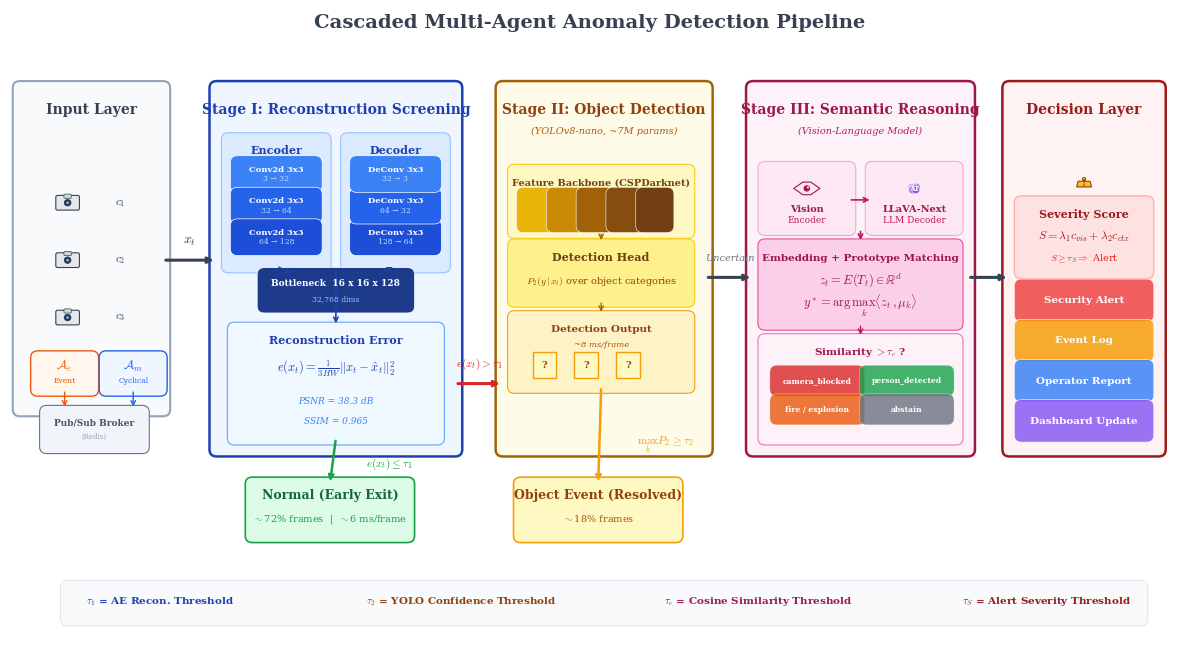

Python code for this plot:
"""
Generate a complex, publication-quality methodology diagram with icons,
layered architecture, and detailed sub-components.
"""

import matplotlib
matplotlib.use('Agg')
import matplotlib.pyplot as plt
import matplotlib.patches as mpatches
from matplotlib.patches import FancyBboxPatch, Circle, Rectangle
import matplotlib.patheffects as pe
import numpy as np
from pathlib import Path

OUT = Path("Images")
OUT.mkdir(exist_ok=True)

BLUE    = '#2563eb'
DBLUE   = '#1e40af'
GREEN   = '#16a34a'
DGREEN  = '#166534'
RED     = '#dc2626'
ORANGE  = '#ea580c'
AMBER   = '#f59e0b'
PURPLE  = '#7c3aed'
DPURPLE = '#5b21b6'
GRAY    = '#6b7280'
DGRAY   = '#374151'

plt.rcParams.update({
    'font.family': 'serif',
    'font.serif': ['Times New Roman', 'DejaVu Serif'],
    'font.size': 8,
    'mathtext.fontset': 'cm',
    'figure.dpi': 300,
    'savefig.dpi': 300,
    'savefig.bbox': 'tight',
    'savefig.pad_inches': 0.08,
})


def rbox(ax, x, y, w, h, fc, ec='#374151', lw=1.2, alpha=1.0, zorder=2):
    box = FancyBboxPatch((x, y), w, h, boxstyle="round,pad=0.12",
                         facecolor=fc, edgecolor=ec, linewidth=lw,
                         alpha=alpha, zorder=zorder)
    ax.add_patch(box)


def arr(ax, x1, y1, x2, y2, color='#374151', lw=1.8, zorder=5):
    ax.annotate('', xy=(x2, y2), xytext=(x1, y1),
                arrowprops=dict(arrowstyle='->', color=color, lw=lw),
                zorder=zorder)


def camera_icon(ax, cx, cy, s=0.28):
    body = FancyBboxPatch((cx - s*0.6, cy - s*0.35), s*1.2, s*0.7,
                          boxstyle="round,pad=0.03", facecolor='#e5e7eb',
                          edgecolor=DGRAY, linewidth=0.8, zorder=6)
    ax.add_patch(body)
    ax.add_patch(Circle((cx, cy), s*0.2, fc='#1f2937', ec=DGRAY, lw=0.6, zorder=7))
    ax.add_patch(Circle((cx, cy), s*0.1, fc='#60a5fa', ec='none', zorder=8))
    flash = FancyBboxPatch((cx - s*0.15, cy + s*0.35), s*0.3, s*0.12,
                           boxstyle="round,pad=0.02", facecolor='#d1d5db',
                           edgecolor=DGRAY, linewidth=0.5, zorder=6)
    ax.add_patch(flash)


def eye_icon(ax, cx, cy, s=0.22):
    pts = [[cx-s, cy], [cx-s*0.3, cy+s*0.5], [cx+s*0.3, cy+s*0.5],
           [cx+s, cy], [cx+s*0.3, cy-s*0.5], [cx-s*0.3, cy-s*0.5]]
    ax.add_patch(plt.Polygon(pts, closed=True, fc='#fce7f3', ec='#9d174d', lw=0.8, zorder=7))
    ax.add_patch(Circle((cx, cy), s*0.25, fc='#9d174d', ec='none', zorder=8))
    ax.add_patch(Circle((cx+s*0.08, cy+s*0.08), s*0.08, fc='white', ec='none', zorder=9))


def brain_icon(ax, cx, cy, s=0.18):
    colors = ['#c4b5fd', '#a78bfa', '#8b5cf6', '#7c3aed']
    offsets = [(-0.12, 0.08), (0.12, 0.08), (-0.08, -0.08), (0.08, -0.08)]
    for (dx, dy), c in zip(offsets, colors):
        ax.add_patch(Circle((cx+dx*s*2, cy+dy*s*2), s*0.35,
                            fc=c, ec='white', lw=0.4, alpha=0.8, zorder=7))
    ax.text(cx, cy, 'AI', ha='center', va='center', fontsize=5.5,
            color='white', weight='bold', zorder=9)


def alert_icon(ax, cx, cy, s=0.25):
    pts = [[cx-s*0.4, cy-s*0.1], [cx-s*0.5, cy-s*0.5],
           [cx+s*0.5, cy-s*0.5], [cx+s*0.4, cy-s*0.1]]
    ax.add_patch(plt.Polygon(pts, closed=True, fc='#fbbf24', ec='#92400e', lw=0.8, zorder=7))
    ax.add_patch(Circle((cx, cy+s*0.05), s*0.12, fc='#fbbf24', ec='#92400e', lw=0.6, zorder=7))
    ax.text(cx, cy-s*0.25, '!', ha='center', va='center',
            fontsize=7, color='#92400e', weight='bold', zorder=8)


# ================================================================
fig, ax = plt.subplots(figsize=(15, 8.2))
ax.set_xlim(-0.5, 19)
ax.set_ylim(-2.8, 8.2)
ax.axis('off')

# ── Title ──
ax.text(9.25, 7.85, 'Cascaded Multi-Agent Anomaly Detection Pipeline',
        ha='center', fontsize=14, weight='bold', color=DGRAY)

# ════════════════════════════════════════════════════════
# INPUT SECTION  (x: -0.3 to 2.1)
# ════════════════════════════════════════════════════════

rbox(ax, -0.3, 1.2, 2.4, 5.6, '#f8fafc', ec='#94a3b8', lw=1.5)
ax.text(0.9, 6.35, 'Input Layer', ha='center', fontsize=10, weight='bold', color=DGRAY)

for i, yy in enumerate([4.8, 3.8, 2.8]):
    camera_icon(ax, 0.5, yy)
    ax.text(1.3, yy, f'$c_{{{i+1}}}$', fontsize=8, va='center', color=DGRAY)

# Agents
rbox(ax, 0.0, 1.55, 0.9, 0.55, '#fff7ed', ec=ORANGE, lw=1.0)
ax.text(0.45, 1.9, r'$\mathcal{A}_e$', ha='center', fontsize=9, color=ORANGE, weight='bold')
ax.text(0.45, 1.67, 'Event', ha='center', fontsize=5.5, color=ORANGE)

rbox(ax, 1.15, 1.55, 0.9, 0.55, '#eff6ff', ec=BLUE, lw=1.0)
ax.text(1.6, 1.9, r'$\mathcal{A}_m$', ha='center', fontsize=9, color=BLUE, weight='bold')
ax.text(1.6, 1.67, 'Cyclical', ha='center', fontsize=5.5, color=BLUE)

# Pub/Sub
rbox(ax, 0.15, 0.55, 1.6, 0.6, '#f1f5f9', ec='#64748b', lw=0.8)
ax.text(0.95, 0.92, 'Pub/Sub Broker', ha='center', fontsize=6.5, color='#475569', weight='bold')
ax.text(0.95, 0.7, '(Redis)', ha='center', fontsize=5, color='#94a3b8')

arr(ax, 0.45, 1.55, 0.45, 1.2, color=ORANGE, lw=1.0)
arr(ax, 1.6, 1.55, 1.6, 1.2, color=BLUE, lw=1.0)

# Main output arrow
arr(ax, 2.1, 3.8, 3.0, 3.8, color=DGRAY, lw=2.2)
ax.text(2.55, 4.1, r'$x_t$', fontsize=10, ha='center', color=DGRAY, weight='bold')

# ════════════════════════════════════════════════════════
# STAGE I: AUTOENCODER  (x: 3.0 to 7.0)
# ════════════════════════════════════════════════════════

rbox(ax, 3.0, 0.5, 4.0, 6.3, '#eff6ff', ec=DBLUE, lw=1.8)
ax.text(5.0, 6.35, 'Stage I: Reconstruction Screening',
        ha='center', fontsize=10, weight='bold', color=DBLUE)

# Encoder sub-box
rbox(ax, 3.2, 3.7, 1.6, 2.2, '#dbeafe', ec='#93c5fd', lw=0.8)
ax.text(4.0, 5.65, 'Encoder', ha='center', fontsize=8, weight='bold', color=DBLUE)

enc_data = [
    (3.35, 5.1, 'Conv2d 3x3', '3 \u2192 32',  '#3b82f6'),
    (3.35, 4.55, 'Conv2d 3x3', '32 \u2192 64', '#2563eb'),
    (3.35, 4.0,  'Conv2d 3x3', '64 \u2192 128', '#1d4ed8'),
]
for (ex, ey, lbl, ch, clr) in enc_data:
    rbox(ax, ex, ey, 1.3, 0.4, clr, ec='white', lw=0.5, zorder=4)
    ax.text(ex+0.65, ey+0.25, lbl, ha='center', fontsize=6, color='white', weight='bold', zorder=6)
    ax.text(ex+0.65, ey+0.08, ch, ha='center', fontsize=5.5, color='#bfdbfe', zorder=6)

# Bottleneck
rbox(ax, 3.8, 3.0, 2.4, 0.55, '#1e3a8a', ec='white', lw=0.5, zorder=4)
ax.text(5.0, 3.35, 'Bottleneck  16 x 16 x 128', ha='center', fontsize=6.5,
        color='white', weight='bold', zorder=6)
ax.text(5.0, 3.1, '32,768 dims', ha='center', fontsize=5.5, color='#93c5fd', zorder=6)

# Decoder sub-box
rbox(ax, 5.2, 3.7, 1.6, 2.2, '#dbeafe', ec='#93c5fd', lw=0.8)
ax.text(6.0, 5.65, 'Decoder', ha='center', fontsize=8, weight='bold', color=DBLUE)

dec_data = [
    (5.35, 4.0,  'DeConv 3x3', '128 \u2192 64', '#1d4ed8'),
    (5.35, 4.55, 'DeConv 3x3', '64 \u2192 32',  '#2563eb'),
    (5.35, 5.1,  'DeConv 3x3', '32 \u2192 3',   '#3b82f6'),
]
for (dx, dy, lbl, ch, clr) in dec_data:
    rbox(ax, dx, dy, 1.3, 0.4, clr, ec='white', lw=0.5, zorder=4)
    ax.text(dx+0.65, dy+0.25, lbl, ha='center', fontsize=6, color='white', weight='bold', zorder=6)
    ax.text(dx+0.65, dy+0.08, ch, ha='center', fontsize=5.5, color='#bfdbfe', zorder=6)

# Arrows Enc → Bottleneck → Dec
arr(ax, 4.0, 3.7, 4.3, 3.55, color=DBLUE, lw=1.0)
arr(ax, 5.7, 3.55, 6.0, 3.7, color=DBLUE, lw=1.0)

# Reconstruction error box
rbox(ax, 3.3, 0.7, 3.4, 1.9, '#f0f9ff', ec='#60a5fa', lw=0.8)
ax.text(5.0, 2.35, 'Reconstruction Error', ha='center', fontsize=8,
        weight='bold', color=DBLUE, zorder=6)
ax.text(5.0, 1.85, r'$e(x_t) = \frac{1}{3HW}\|x_t - \hat{x}_t\|_2^2$',
        ha='center', fontsize=9, color=DBLUE, zorder=6)
ax.text(5.0, 1.3, 'PSNR = 38.3 dB', ha='center', fontsize=6.5,
        color='#3b82f6', style='italic', zorder=6)
ax.text(5.0, 0.95, 'SSIM = 0.965', ha='center', fontsize=6.5,
        color='#3b82f6', style='italic', zorder=6)

arr(ax, 5.0, 3.7, 5.0, 2.65, color=DBLUE, lw=1.2)

# ── Early exit from Stage I ──
rbox(ax, 3.6, -1.0, 2.6, 0.9, '#dcfce7', ec=GREEN, lw=1.2)
ax.text(4.9, -0.35, 'Normal (Early Exit)', ha='center', fontsize=9,
        weight='bold', color=DGREEN, zorder=6)
ax.text(4.9, -0.75, r'$\sim$72% frames  |  $\sim$6 ms/frame', ha='center',
        fontsize=7, color=GREEN, zorder=6)

arr(ax, 5.0, 0.7, 4.9, -0.1, color=GREEN, lw=1.8)
ax.text(5.5, 0.2, r'$e(x_t) \leq \tau_1$', fontsize=8, color=GREEN, weight='bold')

# ════════════════════════════════════════════════════════
# Transition arrow Stage I → Stage II
# ════════════════════════════════════════════════════════

arr(ax, 7.0, 1.65, 7.8, 1.65, color=RED, lw=2.2)
ax.text(7.4, 1.95, r'$e(x_t) > \tau_1$', fontsize=8, color=RED, weight='bold', ha='center')

# ════════════════════════════════════════════════════════
# STAGE II: YOLO  (x: 7.8 to 11.2)
# ════════════════════════════════════════════════════════

rbox(ax, 7.8, 0.5, 3.4, 6.3, '#fefce8', ec='#a16207', lw=1.8)
ax.text(9.5, 6.35, 'Stage II: Object Detection',
        ha='center', fontsize=10, weight='bold', color='#92400e')
ax.text(9.5, 6.0, '(YOLOv8-nano, ~7M params)',
        ha='center', fontsize=7, color='#b45309', style='italic')

# Backbone
rbox(ax, 8.0, 4.3, 2.9, 1.05, '#fef9c3', ec='#facc15', lw=0.8)
ax.text(9.45, 5.1, 'Feature Backbone (CSPDarknet)', ha='center', fontsize=7,
        weight='bold', color='#713f12', zorder=6)

bcolors = ['#eab308', '#ca8a04', '#a16207', '#854d0e', '#713f12']
bx = 8.15
for bc in bcolors:
    rbox(ax, bx, 4.4, 0.4, 0.55, bc, ec='white', lw=0.4, zorder=4)
    bx += 0.5

# Detection head
rbox(ax, 8.0, 3.1, 2.9, 0.95, '#fef08a', ec='#facc15', lw=0.8)
ax.text(9.45, 3.8, 'Detection Head', ha='center', fontsize=8,
        weight='bold', color='#713f12', zorder=6)
ax.text(9.45, 3.4, r'$P_2(y\,|\,x_t)$ over object categories', ha='center', fontsize=7,
        color='#92400e', zorder=6)

arr(ax, 9.45, 4.3, 9.45, 4.1, color='#a16207', lw=1.0)

# Detection output
rbox(ax, 8.0, 1.6, 2.9, 1.2, '#fef3c7', ec='#f59e0b', lw=0.8)
ax.text(9.45, 2.55, 'Detection Output', ha='center', fontsize=7.5,
        weight='bold', color='#92400e', zorder=6)

# Bounding box mini-icons
for bxi in [8.3, 9.0, 9.7]:
    rect = Rectangle((bxi, 1.75), 0.4, 0.45, linewidth=1.0,
                      edgecolor=AMBER, facecolor='#fef9c3', zorder=6)
    ax.add_patch(rect)
    ax.text(bxi+0.2, 1.98, '?', ha='center', va='center',
            fontsize=7, color='#92400e', weight='bold', zorder=7)

ax.text(9.45, 2.3, r'~8 ms/frame', ha='center', fontsize=6,
        color='#b45309', style='italic', zorder=6)

arr(ax, 9.45, 3.1, 9.45, 2.85, color='#a16207', lw=1.0)

# ── Exit from Stage II ──
rbox(ax, 8.1, -1.0, 2.6, 0.9, '#fef9c3', ec=AMBER, lw=1.2)
ax.text(9.4, -0.35, 'Object Event (Resolved)', ha='center', fontsize=9,
        weight='bold', color='#92400e', zorder=6)
ax.text(9.4, -0.75, r'$\sim$18% frames', ha='center',
        fontsize=7, color='#b45309', zorder=6)

arr(ax, 9.45, 1.6, 9.4, -0.1, color=AMBER, lw=1.8)
ax.text(10.05, 0.6, r'$\max_k P_2 \geq \tau_2$', fontsize=8,
        color=AMBER, weight='bold')

# ════════════════════════════════════════════════════════
# Transition arrow Stage II → Stage III
# ════════════════════════════════════════════════════════

arr(ax, 11.2, 3.5, 12.0, 3.5, color=DGRAY, lw=2.2)
ax.text(11.6, 3.8, 'Uncertain', fontsize=7, color=GRAY, style='italic', ha='center')

# ════════════════════════════════════════════════════════
# STAGE III: VLM  (x: 12.0 to 15.6)
# ════════════════════════════════════════════════════════

rbox(ax, 12.0, 0.5, 3.6, 6.3, '#fdf2f8', ec='#9d174d', lw=1.8)
ax.text(13.8, 6.35, 'Stage III: Semantic Reasoning',
        ha='center', fontsize=10, weight='bold', color='#9d174d')
ax.text(13.8, 6.0, '(Vision-Language Model)',
        ha='center', fontsize=7, color='#be185d', style='italic')

# Vision encoder
rbox(ax, 12.2, 4.35, 1.4, 1.05, '#fce7f3', ec='#f9a8d4', lw=0.8)
eye_icon(ax, 12.9, 5.05)
ax.text(12.9, 4.65, 'Vision', ha='center', fontsize=7, weight='bold', color='#9d174d', zorder=6)
ax.text(12.9, 4.45, 'Encoder', ha='center', fontsize=6.5, color='#be185d', zorder=6)

# Language model
rbox(ax, 14.0, 4.35, 1.4, 1.05, '#fce7f3', ec='#f9a8d4', lw=0.8)
brain_icon(ax, 14.7, 5.05)
ax.text(14.7, 4.65, 'LLaVA-Next', ha='center', fontsize=7, weight='bold', color='#9d174d', zorder=6)
ax.text(14.7, 4.45, 'LLM Decoder', ha='center', fontsize=6.5, color='#be185d', zorder=6)

arr(ax, 13.6, 4.85, 14.0, 4.85, color='#be185d', lw=1.2)

# Embedding + prototype matching
rbox(ax, 12.2, 2.7, 3.2, 1.35, '#fbcfe8', ec='#ec4899', lw=0.8)
ax.text(13.8, 3.8, 'Embedding + Prototype Matching', ha='center', fontsize=7.5,
        weight='bold', color='#9d174d', zorder=6)
ax.text(13.8, 3.4, r'$z_t = E(T_t) \in \mathbb{R}^d$', ha='center',
        fontsize=9, color='#9d174d', zorder=6)
ax.text(13.8, 2.98, r'$y^* = \arg\max_k \langle z_t, \mu_k \rangle$',
        ha='center', fontsize=9, color='#9d174d', zorder=6)

arr(ax, 13.8, 4.35, 13.8, 4.1, color='#be185d', lw=1.2)

# Semantic labels
rbox(ax, 12.2, 0.7, 3.2, 1.7, '#fdf2f8', ec='#f472b6', lw=0.8)
ax.text(13.8, 2.15, r'Similarity $> \tau_c$ ?', ha='center', fontsize=7.5,
        color='#9d174d', weight='bold', zorder=6)

labels_data = [
    (12.4, 1.55, 'camera_blocked', RED),
    (13.9, 1.55, 'person_detected', GREEN),
    (12.4, 1.05, 'fire / explosion', ORANGE),
    (13.9, 1.05, 'abstain', GRAY),
]
for (lx, ly, lt, lc) in labels_data:
    rbox(ax, lx, ly, 1.35, 0.3, lc, ec='white', lw=0.3, alpha=0.8, zorder=4)
    ax.text(lx+0.675, ly+0.15, lt, ha='center', va='center',
            fontsize=5.5, color='white', weight='bold', zorder=7)

arr(ax, 13.8, 2.7, 13.8, 2.45, color='#be185d', lw=1.0)

# ════════════════════════════════════════════════════════
# OUTPUT / DECISION  (x: 16.0 to 18.7)
# ════════════════════════════════════════════════════════

arr(ax, 15.6, 3.5, 16.3, 3.5, color=DGRAY, lw=2.2)

rbox(ax, 16.3, 0.5, 2.5, 6.3, '#fef2f2', ec='#991b1b', lw=1.8)
ax.text(17.55, 6.35, 'Decision Layer', ha='center', fontsize=10,
        weight='bold', color='#991b1b')

alert_icon(ax, 17.55, 5.2)

# Severity score
rbox(ax, 16.5, 3.6, 2.1, 1.2, '#fee2e2', ec='#fca5a5', lw=0.8)
ax.text(17.55, 4.55, 'Severity Score', ha='center', fontsize=8,
        weight='bold', color='#991b1b', zorder=6)
ax.text(17.55, 4.15, r'$S = \lambda_1 c_{vis} + \lambda_2 c_{ctx}$',
        ha='center', fontsize=8.5, color='#991b1b', zorder=6)
ax.text(17.55, 3.78, r'$S \geq \tau_S \Rightarrow$ Alert', ha='center',
        fontsize=7, color=RED, zorder=6)

# Action outputs
actions = [
    ('Security Alert', '#ef4444', 2.85),
    ('Event Log', '#f59e0b', 2.15),
    ('Operator Report', '#3b82f6', 1.45),
    ('Dashboard Update', '#8b5cf6', 0.75),
]
for label, color, yy in actions:
    rbox(ax, 16.5, yy, 2.1, 0.5, color, ec='white', lw=0.5, alpha=0.85, zorder=4)
    ax.text(17.55, yy+0.25, label, ha='center', va='center',
            fontsize=7.5, color='white', weight='bold', zorder=6)

# ════════════════════════════════════════════════════════
# BOTTOM LEGEND
# ════════════════════════════════════════════════════════

ly = -2.3
rbox(ax, 0.5, ly-0.15, 18.0, 0.55, '#f8fafc', ec='#e2e8f0', lw=0.8)
items = [
    (0.8, r'$\tau_1$', 'AE Recon. Threshold', DBLUE),
    (5.5, r'$\tau_2$', 'YOLO Confidence Threshold', '#92400e'),
    (10.5, r'$\tau_c$', 'Cosine Similarity Threshold', '#9d174d'),
    (15.5, r'$\tau_S$', 'Alert Severity Threshold', '#991b1b'),
]
for (xp, sym, desc, clr) in items:
    ax.text(xp, ly+0.12, f'{sym} = {desc}', fontsize=7.5, color=clr, weight='bold')


fig.savefig(str(OUT / 'Dual-Stage Perception Module.png'), dpi=300)
plt.close(fig)
print("Saved: Dual-Stage Perception Module.png")
